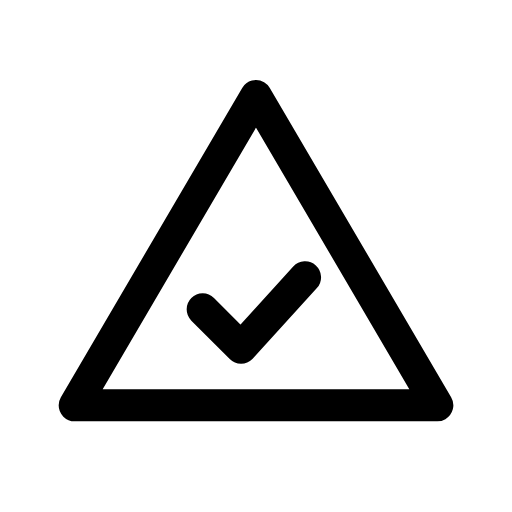
t = 0.00 s
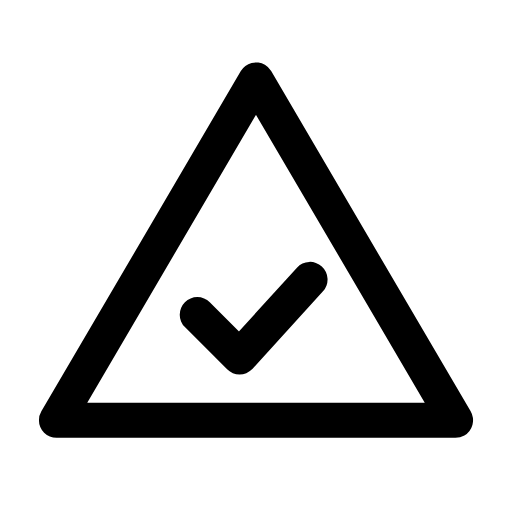
t = 0.12 s
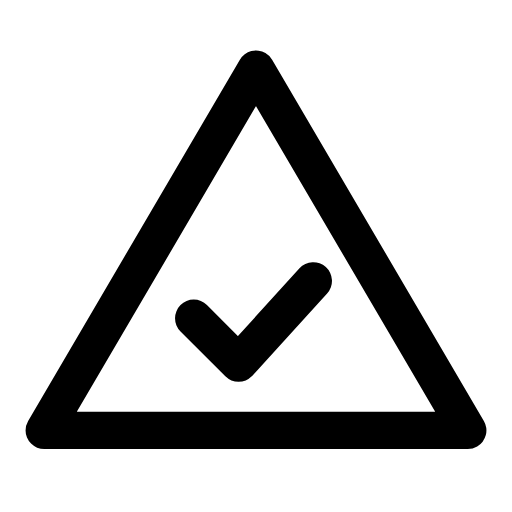
t = 0.29 s
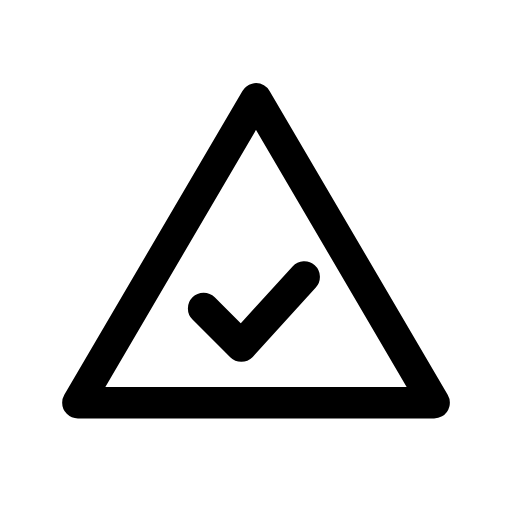
t = 0.39 s
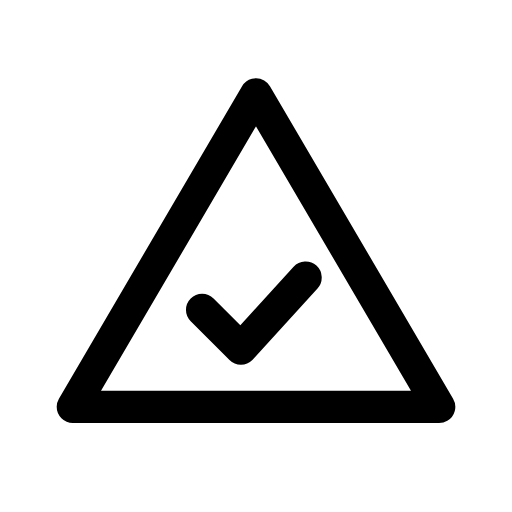
t = 0.52 s
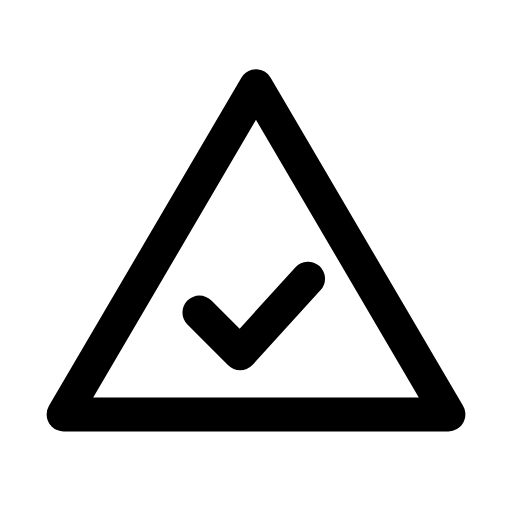
t = 0.65 s

The animated SVG that drew these frames (rendered in a browser with its animation timeline set to each time). Animation: 1 CSS @keyframes rule; one cycle of 0.80 s, repeats indefinitely.

<svg xmlns="http://www.w3.org/2000/svg" viewBox="0 0 24 24" width="24" height="24" class="rd-a-triangle-check" data-rd-animate="hover"><style>.rd-a-triangle-check{overflow:visible}.rd-a-triangle-check *{transform-box:view-box}.rd-a-triangle-check .a{transform-origin:12px 12px}@media (prefers-reduced-motion:no-preference){.rd-a-triangle-check[data-rd-animate="hover"]:hover .a,:hover>.rd-a-triangle-check[data-rd-animate="parent"] .a,.rd-a-triangle-check[data-rd-animate="play"] .a,.rd-a-triangle-check[data-rd-animate="loop"] .a{animation:rd-triangle-check-m calc(0.8s*var(--rd-speed,1)) ease-in-out}.rd-a-triangle-check[data-rd-animate="loop"] *{animation-iteration-count:infinite!important}@keyframes rd-triangle-check-m{0%,100%{scale:1}30%{scale:1.2}55%{scale:.95}75%{scale:1.07}}}</style><g fill="none" stroke="currentColor" stroke-linecap="round" stroke-linejoin="round" stroke-width="1.5"><g class="a"><path d="M12 4.5l8.5 14.5h-17z"/><path d="M9.5 14.5l1.8 1.8 3-3.3"/></g></g></svg>
